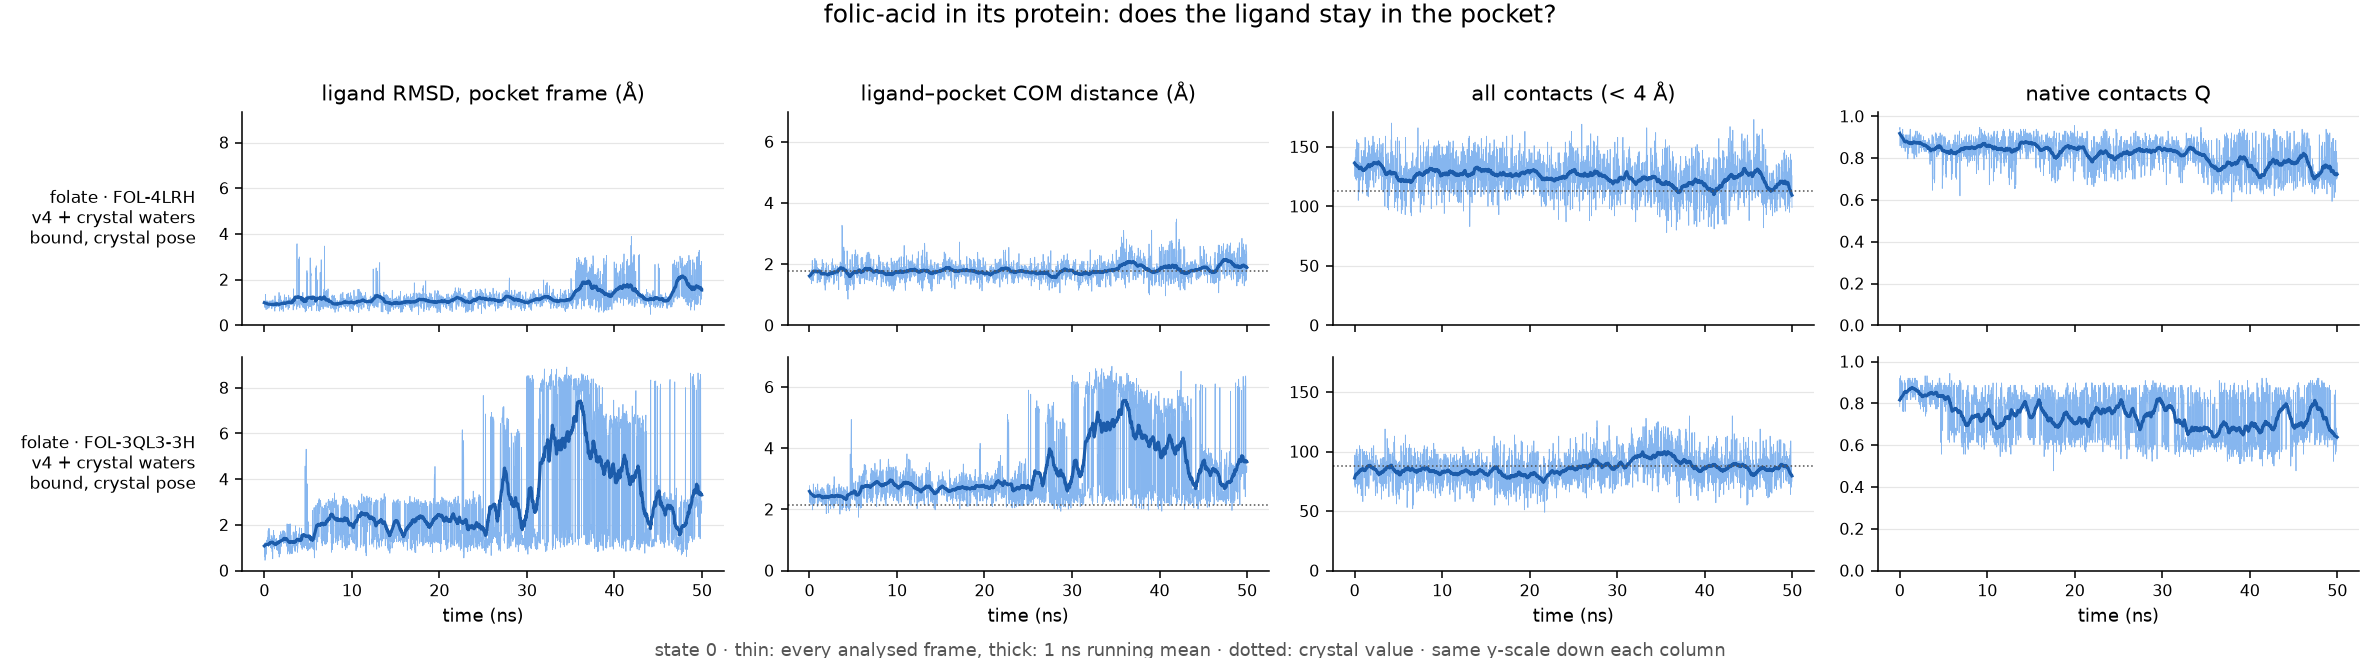

Source data for this figure (header and first rows):
run, ligand, ns, pocket_residues, native_pairs, com_crystal, frac_unbound, max_closest_contact, rmsd_mean, rmsd_last10pct, com_mean, com_last10pct, contacts_mean, contacts_last10pct, Q_mean, Q_last10pct, verdict
REST2-complex-xtalwater/FOL-4LRH, FOL, 50.0, 20, 113, 1.78, 0.0, 2.9, 1.22, 1.61, 1.79, 1.95, 124.8, 121, 0.82, 0.76, bound, crystal pose
REST2-complex-xtalwater/FOL-3QL3-3H, FOL, 50.0, 22, 88, 2.14, 0.0, 2.98, 2.91, 2.68, 3.24, 3.22, 86.04, 84.9, 0.74, 0.72, bound, crystal pose
